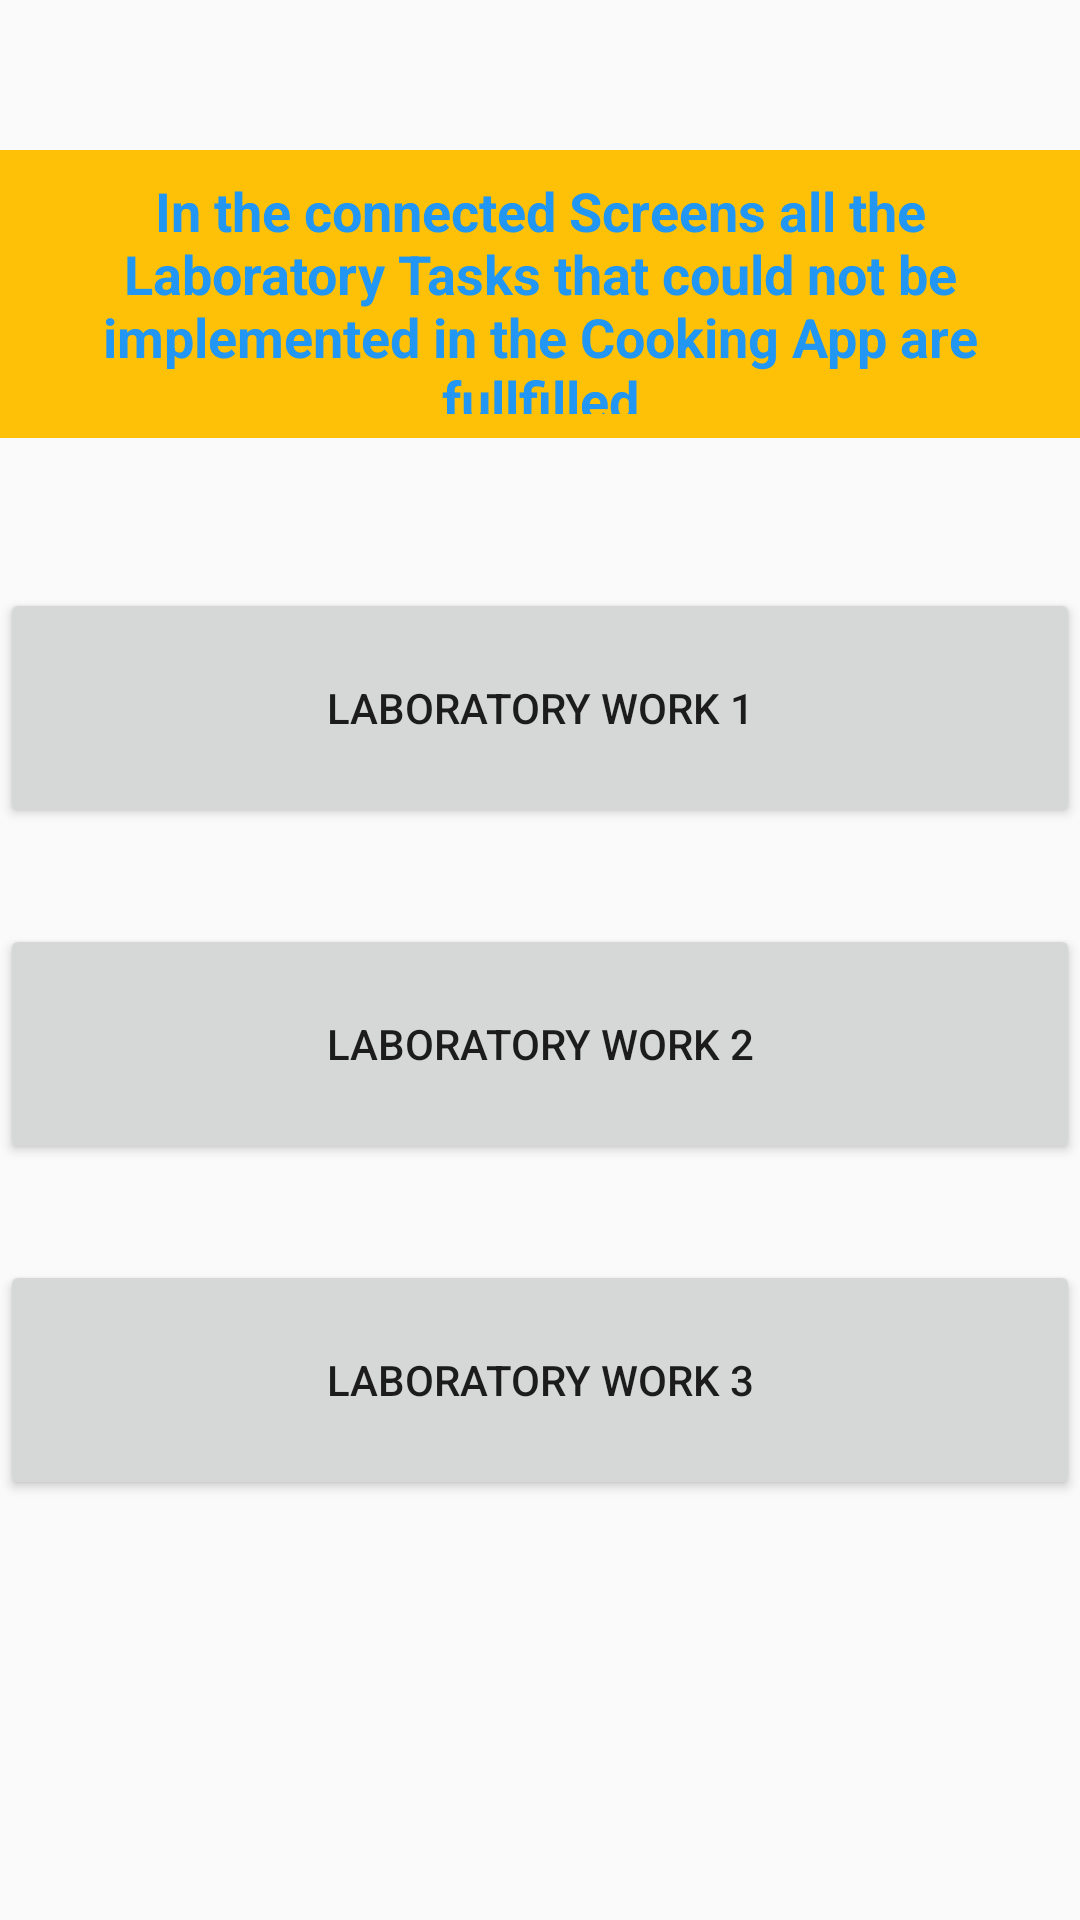

Produce the Android XML layout that renders to this screen, including the resource entries it uses.
<!-- AndroidManifest.xml: application theme AppTheme -->
<!-- res/layout/activity_lab_overview.xml -->
<?xml version="1.0" encoding="utf-8"?>

<androidx.constraintlayout.widget.ConstraintLayout xmlns:android="http://schemas.android.com/apk/res/android"
    xmlns:app="http://schemas.android.com/apk/res-auto"
    xmlns:tools="http://schemas.android.com/tools"
    android:layout_width="match_parent"
    android:layout_height="match_parent"
    android:background="@drawable/whitewall"
    tools:context=".LabOverview">

    <LinearLayout
        android:layout_width="match_parent"
        android:layout_height="match_parent"
        android:orientation="vertical"
        tools:layout_editor_absoluteX="150dp"
        tools:layout_editor_absoluteY="80dp">

        <TextView
            android:id="@+id/tvLabOverview"
            android:layout_width="match_parent"
            android:layout_height="96dp"
            android:layout_marginTop="50dp"
            android:background="#FFC107"
            android:padding="8dp"
            android:text="In the connected Screens all the Laboratory Tasks that could not be implemented in the Cooking App are fullfilled"
            android:textAlignment="center"
            android:textColor="#2196F3"
            android:textSize="18sp"
            android:textStyle="bold" />

        <Button
            android:id="@+id/btnLW1"
            android:layout_width="match_parent"
            android:layout_height="80dp"
            android:layout_marginTop="50dp"
            android:padding="5dp"
            android:text="Laboratory Work 1" />

        <Button
            android:id="@+id/btnLW2"
            android:layout_width="match_parent"
            android:layout_height="80dp"
            android:layout_marginTop="32dp"
            android:padding="5dp"
            android:text="Laboratory Work 2" />

        <Button
            android:id="@+id/btnLW3"
            android:layout_width="match_parent"
            android:layout_height="80dp"
            android:layout_marginTop="32dp"
            android:padding="5dp"
            android:text="Laboratory Work 3" />

    </LinearLayout>

</androidx.constraintlayout.widget.ConstraintLayout>
<!-- resources referenced by this layout -->
<resources>
  <style name="AppTheme" parent="Theme.AppCompat.Light.DarkActionBar">
          
          <item name="colorPrimary">@color/colorPrimary</item>
          <item name="colorPrimaryDark">@color/colorPrimaryDark</item>
          <item name="colorAccent">@color/colorAccent</item>
          
      </style>
  <color name="colorPrimary">#76FF03</color>
  <color name="colorPrimaryDark">#00574B</color>
  <color name="colorAccent">#35F623</color>
</resources>
